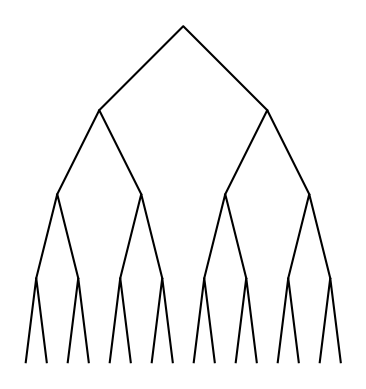

This chart was generated by the following Python code:
#Course: CS2302
#Author: Erick Perchez
#Assignment: Lab 1
# [redacted]
# [redacted]
#Date: 02/08/2019
#Purpose: To draw a recursive tree using a given program
import numpy as np
import matplotlib.pyplot as plt
 

def draw_tree(ax,n,p):
    if n>0:
        #used to traverse the array
        i1 = [0,1,2]

        #changes the elements to lower by the original size
        ltT = p[i1] - (tSize) 
        
        print(ltT,n)
        print()       
        #changed all x axis by dividing them by 2
        ltT[i1,0] = (ltT[i1,0] * .5)
        
        #made a copy of the parameter array
        rtT = p[i1]
        
        #change y axis of leftTree by subtracting the original size
        rtT[i1,1]=(rtT[i1,1] - tSize)
        
        #divided the x axis to prevent them from touching
        rtT[i1,0]=((rtT[i1,0] + tSize) * .5) + tSize
        
        
        
        ax.plot(p[:,0],p[:,1],color='k')
        
        draw_tree(ax,n-1,ltT)
        draw_tree(ax,n-1,rtT)


plt.close("all") 
tSize =1000
p = np.array([[0,0],[tSize,tSize],[tSize*2,0]])
fig, ax = plt.subplots()
#draw_tree(ax,2,p)
#draw_tree(ax,3,p)
draw_tree(ax,4,p)
ax.set_aspect(1.0)
ax.axis('off')
plt.show()
fig.savefig('tree.png')